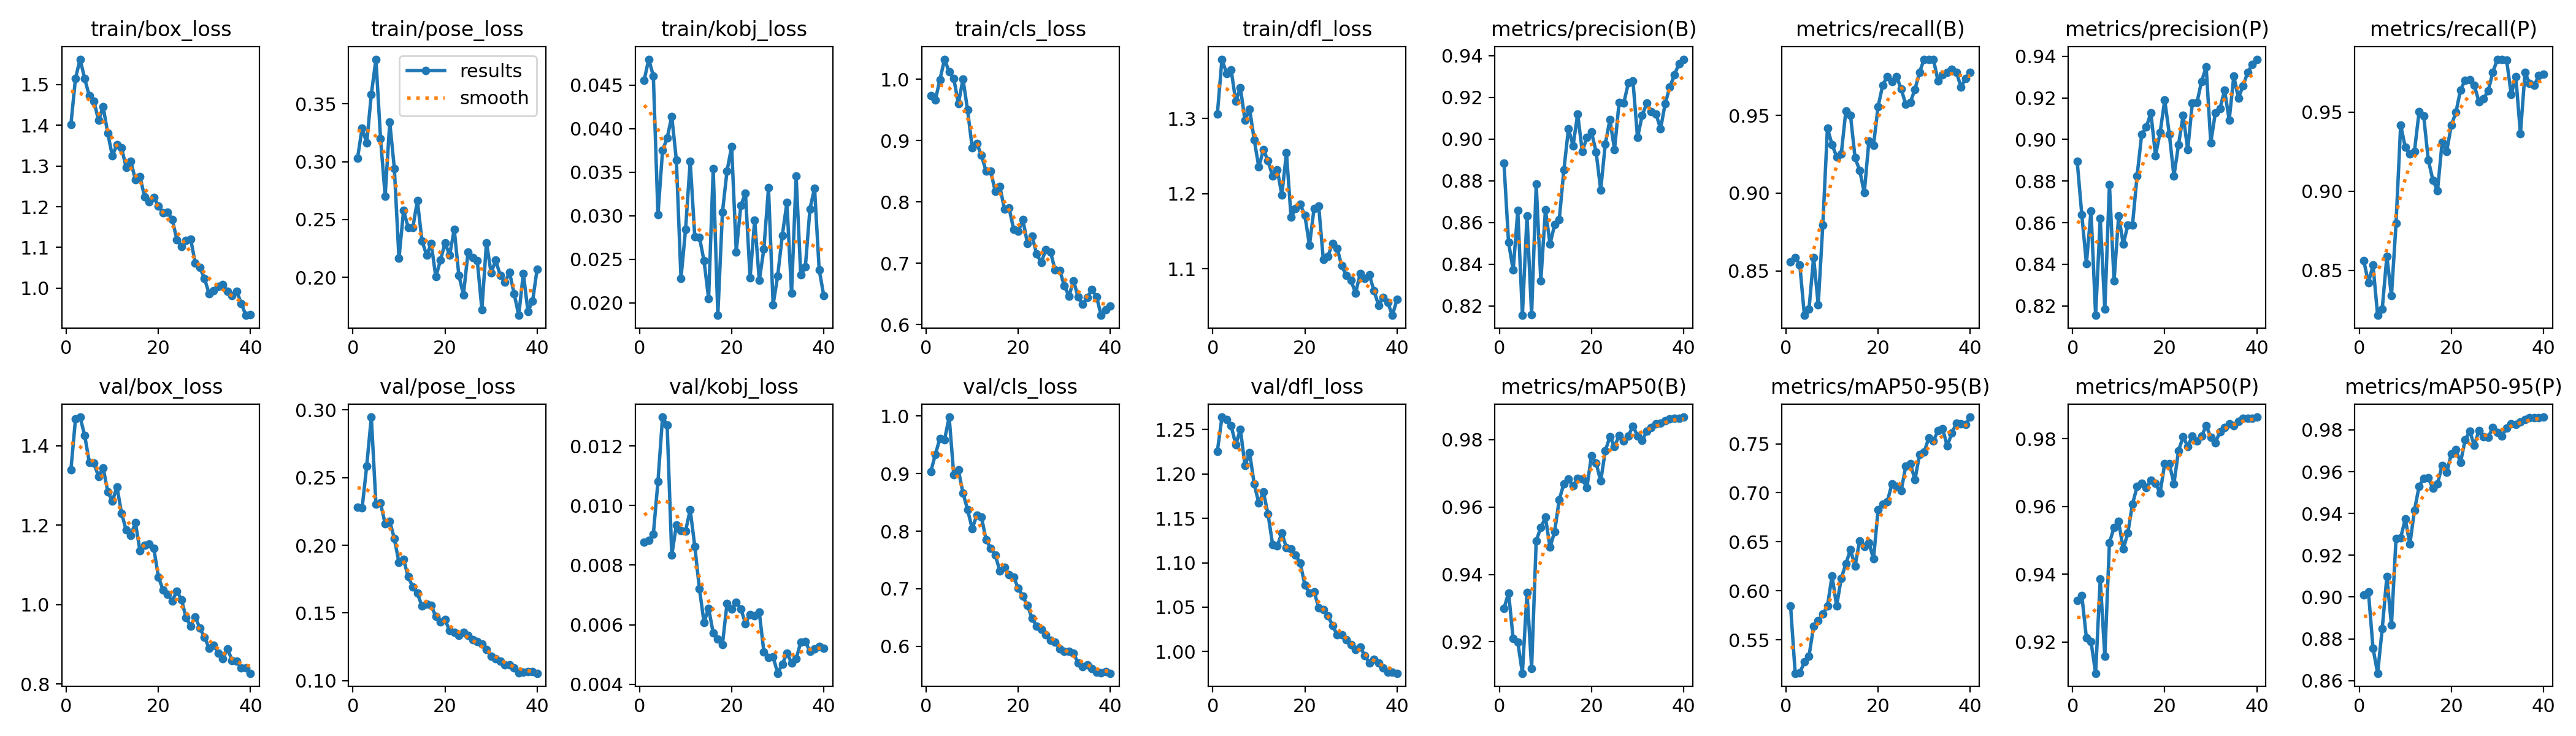

The table this chart was drawn from, first rows:
epoch, time, train/box_loss, train/pose_loss, train/kobj_loss, train/cls_loss, train/dfl_loss, metrics/precision(B), metrics/recall(B), metrics/mAP50(B), metrics/mAP50-95(B), metrics/precision(P), metrics/recall(P), metrics/mAP50(P), metrics/mAP50-95(P), val/box_loss, val/pose_loss, val/kobj_loss, val/cls_loss, val/dfl_loss, lr/pg0, lr/pg1, lr/pg2
1, 4.712, 1.402, 0.3028, 0.04553, 0.973, 1.306, 0.8883, 0.856, 0.9299, 0.5844, 0.8894, 0.856, 0.9323, 0.901, 1.339, 0.2281, 0.00878, 0.9031, 1.225, 0.0006471, 0.0006471, 0.0006471
2, 9.555, 1.515, 0.3289, 0.04796, 0.9659, 1.379, 0.8504, 0.8587, 0.9345, 0.5158, 0.8639, 0.8421, 0.9337, 0.9026, 1.467, 0.2275, 0.00883, 0.933, 1.264, 0.001281, 0.001281, 0.001281
3, 14.13, 1.562, 0.3161, 0.04604, 0.9995, 1.36, 0.8371, 0.8539, 0.9209, 0.5162, 0.8403, 0.8532, 0.9212, 0.8755, 1.472, 0.2587, 0.00904, 0.9613, 1.261, 0.001882, 0.001882, 0.001882
4, 18.7, 1.514, 0.3581, 0.03011, 1.033, 1.364, 0.8657, 0.8214, 0.9199, 0.5272, 0.8657, 0.8214, 0.9201, 0.8636, 1.425, 0.2947, 0.0108, 0.9589, 1.254, 0.001852, 0.001852, 0.001852
5, 23.3, 1.472, 0.3883, 0.03749, 1.012, 1.323, 0.8154, 0.8255, 0.9107, 0.5334, 0.8154, 0.8255, 0.9108, 0.8849, 1.358, 0.2304, 0.01297, 0.998, 1.233, 0.001802, 0.001802, 0.001802
6, 27.91, 1.459, 0.3201, 0.03892, 1.001, 1.341, 0.8632, 0.8587, 0.9347, 0.5638, 0.8619, 0.8587, 0.9385, 0.9097, 1.356, 0.2311, 0.0127, 0.8979, 1.25, 0.001752, 0.001752, 0.001752
7, 32.5, 1.412, 0.2703, 0.0414, 0.9599, 1.297, 0.8158, 0.8283, 0.9121, 0.5694, 0.8183, 0.8338, 0.9157, 0.8865, 1.323, 0.2159, 0.00833, 0.906, 1.209, 0.001703, 0.001703, 0.001703
8, 37.08, 1.445, 0.3339, 0.03639, 1, 1.313, 0.8783, 0.8796, 0.95, 0.5761, 0.8783, 0.8796, 0.9493, 0.9281, 1.344, 0.2178, 0.00935, 0.8663, 1.224, 0.001654, 0.001654, 0.001654
9, 41.73, 1.38, 0.2941, 0.02283, 0.9497, 1.272, 0.8319, 0.9418, 0.9539, 0.5842, 0.8319, 0.9418, 0.9538, 0.9284, 1.284, 0.2049, 0.00916, 0.8372, 1.189, 0.001604, 0.001604, 0.001604
10, 46.46, 1.325, 0.2164, 0.02844, 0.8881, 1.235, 0.866, 0.9313, 0.9569, 0.6152, 0.8634, 0.9276, 0.9555, 0.9373, 1.261, 0.1872, 0.00915, 0.8044, 1.167, 0.001554, 0.001554, 0.001554
11, 51.17, 1.352, 0.2579, 0.03621, 0.8951, 1.258, 0.8496, 0.9235, 0.948, 0.5845, 0.8496, 0.9235, 0.9474, 0.9253, 1.296, 0.1896, 0.00986, 0.8276, 1.18, 0.001505, 0.001505, 0.001505
12, 55.75, 1.345, 0.2432, 0.02759, 0.876, 1.244, 0.8589, 0.9252, 0.9527, 0.6128, 0.8589, 0.9252, 0.9523, 0.9415, 1.23, 0.1768, 0.00863, 0.8248, 1.155, 0.001455, 0.001455, 0.001455
13, 60.38, 1.296, 0.2429, 0.02753, 0.8503, 1.223, 0.8613, 0.9529, 0.9622, 0.6274, 0.8588, 0.9501, 0.9607, 0.953, 1.187, 0.1693, 0.00721, 0.7856, 1.12, 0.001406, 0.001406, 0.001406
14, 65.25, 1.311, 0.2663, 0.02484, 0.8501, 1.232, 0.8851, 0.9501, 0.9669, 0.6419, 0.8825, 0.9474, 0.9658, 0.9569, 1.175, 0.1645, 0.00608, 0.7701, 1.119, 0.001357, 0.001357, 0.001357
15, 69.89, 1.266, 0.2316, 0.02049, 0.8173, 1.198, 0.9049, 0.9228, 0.9682, 0.6254, 0.9024, 0.9197, 0.9669, 0.957, 1.206, 0.1551, 0.00655, 0.7589, 1.134, 0.001307, 0.001307, 0.001307
16, 74.49, 1.274, 0.2194, 0.03539, 0.8251, 1.254, 0.8968, 0.9147, 0.9662, 0.6511, 0.9059, 0.9069, 0.9656, 0.952, 1.136, 0.1565, 0.00572, 0.7308, 1.117, 0.001257, 0.001257, 0.001257
17, 79.13, 1.225, 0.2292, 0.01856, 0.7883, 1.169, 0.912, 0.9003, 0.9684, 0.6452, 0.9129, 0.9003, 0.9678, 0.9542, 1.149, 0.1557, 0.00552, 0.737, 1.115, 0.001208, 0.001208, 0.001208
18, 83.71, 1.212, 0.2005, 0.03037, 0.7899, 1.18, 0.894, 0.9335, 0.9683, 0.649, 0.8922, 0.9307, 0.9668, 0.963, 1.153, 0.1473, 0.00534, 0.724, 1.109, 0.001159, 0.001159, 0.001159
19, 88.38, 1.223, 0.2149, 0.03514, 0.7554, 1.186, 0.9008, 0.9308, 0.9657, 0.6325, 0.9034, 0.9252, 0.964, 0.9597, 1.141, 0.1436, 0.00671, 0.72, 1.099, 0.001109, 0.001109, 0.001109
20, 92.93, 1.202, 0.2298, 0.03792, 0.7519, 1.171, 0.9033, 0.9557, 0.9752, 0.6829, 0.9189, 0.9416, 0.9727, 0.9684, 1.069, 0.145, 0.00653, 0.7011, 1.075, 0.001059, 0.001059, 0.001059
21, 97.58, 1.185, 0.2194, 0.02585, 0.7706, 1.131, 0.8938, 0.9695, 0.9731, 0.6881, 0.9026, 0.9498, 0.9726, 0.9704, 1.037, 0.1369, 0.00676, 0.6867, 1.066, 0.00101, 0.00101, 0.00101
22, 102.2, 1.186, 0.2414, 0.0312, 0.7324, 1.18, 0.8756, 0.9751, 0.9677, 0.6912, 0.8824, 0.964, 0.9667, 0.9644, 1.025, 0.1356, 0.00653, 0.671, 1.067, 0.0009605, 0.0009605, 0.0009605
23, 106.8, 1.169, 0.2019, 0.03258, 0.7439, 1.183, 0.8976, 0.9716, 0.9767, 0.7089, 0.8975, 0.9702, 0.9764, 0.9752, 1.009, 0.1337, 0.00604, 0.6486, 1.049, 0.000911, 0.000911, 0.000911
24, 111.5, 1.119, 0.1851, 0.02286, 0.7147, 1.113, 0.9093, 0.9751, 0.9808, 0.7063, 0.9115, 0.9705, 0.9806, 0.9792, 1.034, 0.1356, 0.00635, 0.6352, 1.047, 0.0008615, 0.0008615, 0.0008615
25, 116.2, 1.103, 0.222, 0.02951, 0.701, 1.116, 0.8949, 0.9671, 0.978, 0.7019, 0.8951, 0.9668, 0.9777, 0.9726, 1.012, 0.1336, 0.00629, 0.6298, 1.04, 0.000812, 0.000812, 0.000812
26, 120.8, 1.118, 0.2173, 0.02257, 0.7225, 1.134, 0.9177, 0.9572, 0.9811, 0.727, 0.9176, 0.9565, 0.9808, 0.9797, 0.9674, 0.1302, 0.00642, 0.6199, 1.029, 0.0007625, 0.0007625, 0.0007625
27, 125.5, 1.121, 0.2146, 0.0262, 0.7183, 1.127, 0.9171, 0.9585, 0.9795, 0.7299, 0.9177, 0.9585, 0.9793, 0.9767, 0.946, 0.129, 0.00508, 0.6111, 1.019, 0.000713, 0.000713, 0.000713
28, 130.1, 1.061, 0.1725, 0.03318, 0.6889, 1.104, 0.9268, 0.9668, 0.9811, 0.7132, 0.928, 0.9634, 0.9807, 0.9764, 0.969, 0.127, 0.0049, 0.6075, 1.019, 0.0006635, 0.0006635, 0.0006635
29, 134.7, 1.051, 0.2301, 0.01978, 0.6882, 1.091, 0.9278, 0.9778, 0.984, 0.7393, 0.9348, 0.9751, 0.9838, 0.9811, 0.9405, 0.1232, 0.00492, 0.5961, 1.013, 0.000614, 0.000614, 0.000614
30, 139.3, 1.024, 0.204, 0.02311, 0.663, 1.085, 0.9007, 0.9861, 0.9811, 0.7415, 0.8984, 0.9834, 0.9805, 0.9788, 0.9177, 0.1181, 0.00437, 0.5917, 1.008, 0.0005645, 0.0005645, 0.0005645
31, 162.3, 0.9865, 0.2148, 0.02774, 0.6464, 1.067, 0.9113, 0.9861, 0.9798, 0.756, 0.913, 0.9834, 0.9788, 0.9772, 0.8903, 0.1161, 0.00467, 0.5909, 1.002, 0.000515, 0.000515, 0.000515
32, 166.9, 0.9947, 0.2017, 0.03151, 0.6709, 1.093, 0.9172, 0.9861, 0.9825, 0.753, 0.9149, 0.9828, 0.9821, 0.981, 0.8983, 0.1143, 0.00505, 0.5882, 1.005, 0.0004655, 0.0004655, 0.0004655
33, 171.6, 1.004, 0.196, 0.02108, 0.6451, 1.087, 0.9132, 0.9723, 0.9835, 0.7633, 0.9236, 0.9612, 0.9834, 0.9829, 0.8773, 0.1117, 0.00472, 0.5711, 0.9955, 0.000416, 0.000416, 0.000416
34, 176.2, 1.008, 0.2043, 0.03453, 0.6329, 1.092, 0.912, 0.9762, 0.9847, 0.7656, 0.9094, 0.9723, 0.9844, 0.9827, 0.8636, 0.1116, 0.00485, 0.5651, 0.9872, 0.0003665, 0.0003665, 0.0003665
35, 180.9, 0.9931, 0.1862, 0.02323, 0.6443, 1.071, 0.9049, 0.9778, 0.9848, 0.7477, 0.9304, 0.9363, 0.9839, 0.9837, 0.889, 0.1096, 0.00541, 0.5678, 0.9915, 0.000317, 0.000317, 0.000317
36, 185.5, 0.9817, 0.1674, 0.02412, 0.6567, 1.051, 0.917, 0.9798, 0.9856, 0.7608, 0.9199, 0.9751, 0.9852, 0.9849, 0.859, 0.106, 0.00544, 0.5618, 0.9872, 0.0002675, 0.0002675, 0.0002675
37, 190.1, 0.9929, 0.2036, 0.03078, 0.6448, 1.062, 0.9249, 0.9778, 0.9861, 0.7709, 0.9258, 0.968, 0.9861, 0.9858, 0.8577, 0.1064, 0.0051, 0.5551, 0.9818, 0.000218, 0.000218, 0.000218
38, 194.9, 0.9623, 0.1708, 0.03316, 0.6148, 1.055, 0.9308, 0.9682, 0.9863, 0.7706, 0.9321, 0.9668, 0.986, 0.9859, 0.8401, 0.1067, 0.00518, 0.554, 0.9767, 0.0001685, 0.0001685, 0.0001685
39, 199.4, 0.9336, 0.1794, 0.02381, 0.6243, 1.038, 0.9361, 0.9738, 0.9864, 0.7697, 0.9361, 0.9731, 0.986, 0.9858, 0.8413, 0.1066, 0.00527, 0.556, 0.9769, 0.000119, 0.000119, 0.000119
40, 204, 0.936, 0.2074, 0.02082, 0.6297, 1.059, 0.9383, 0.9778, 0.9867, 0.7773, 0.9386, 0.9741, 0.9864, 0.9861, 0.8271, 0.1055, 0.0052, 0.5534, 0.9755, 6.95e-05, 6.95e-05, 6.95e-05
